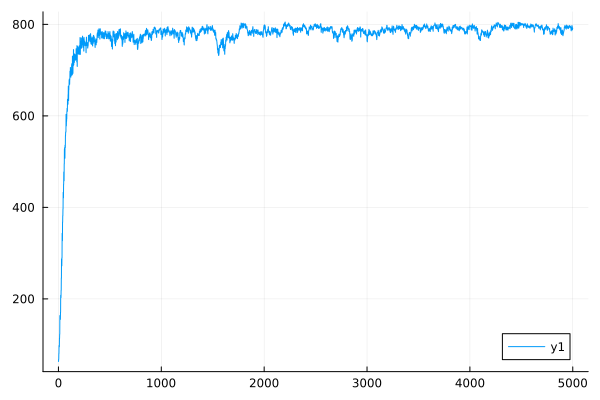

The file beside this chart, header and first rows:
0	63.609576777700305
1	63.3
2	68.1
3	67.88
4	80.68
5	80.41
6	98.03
7	97.58
8	95.67
9	95.34
10	113.9
11	113.5
12	123.2
13	122.8
14	163.5
15	162.8
16	158.2
17	157.7
18	155.5
19	155.1
20	171
21	170.6
22	207.9
23	207.4
24	203.3
25	202.8
26	218.9
27	218.4
28	245.7
29	245
30	287.3
31	286.4
32	272.6
33	272.1
34	290.4
35	290
36	343.2
37	342.5
38	327.5
39	327.1
40	368.1
41	367.4
42	382
43	381.5
44	396.9
45	396.5
46	432.9
47	432.1
48	421.6
49	420.8
50	451
51	450.3
52	477.3
53	476.4
54	458.7
55	458
56	495.4
57	494.8
58	527.2
59	526.7
60	530.5
... 4,940 more rows
